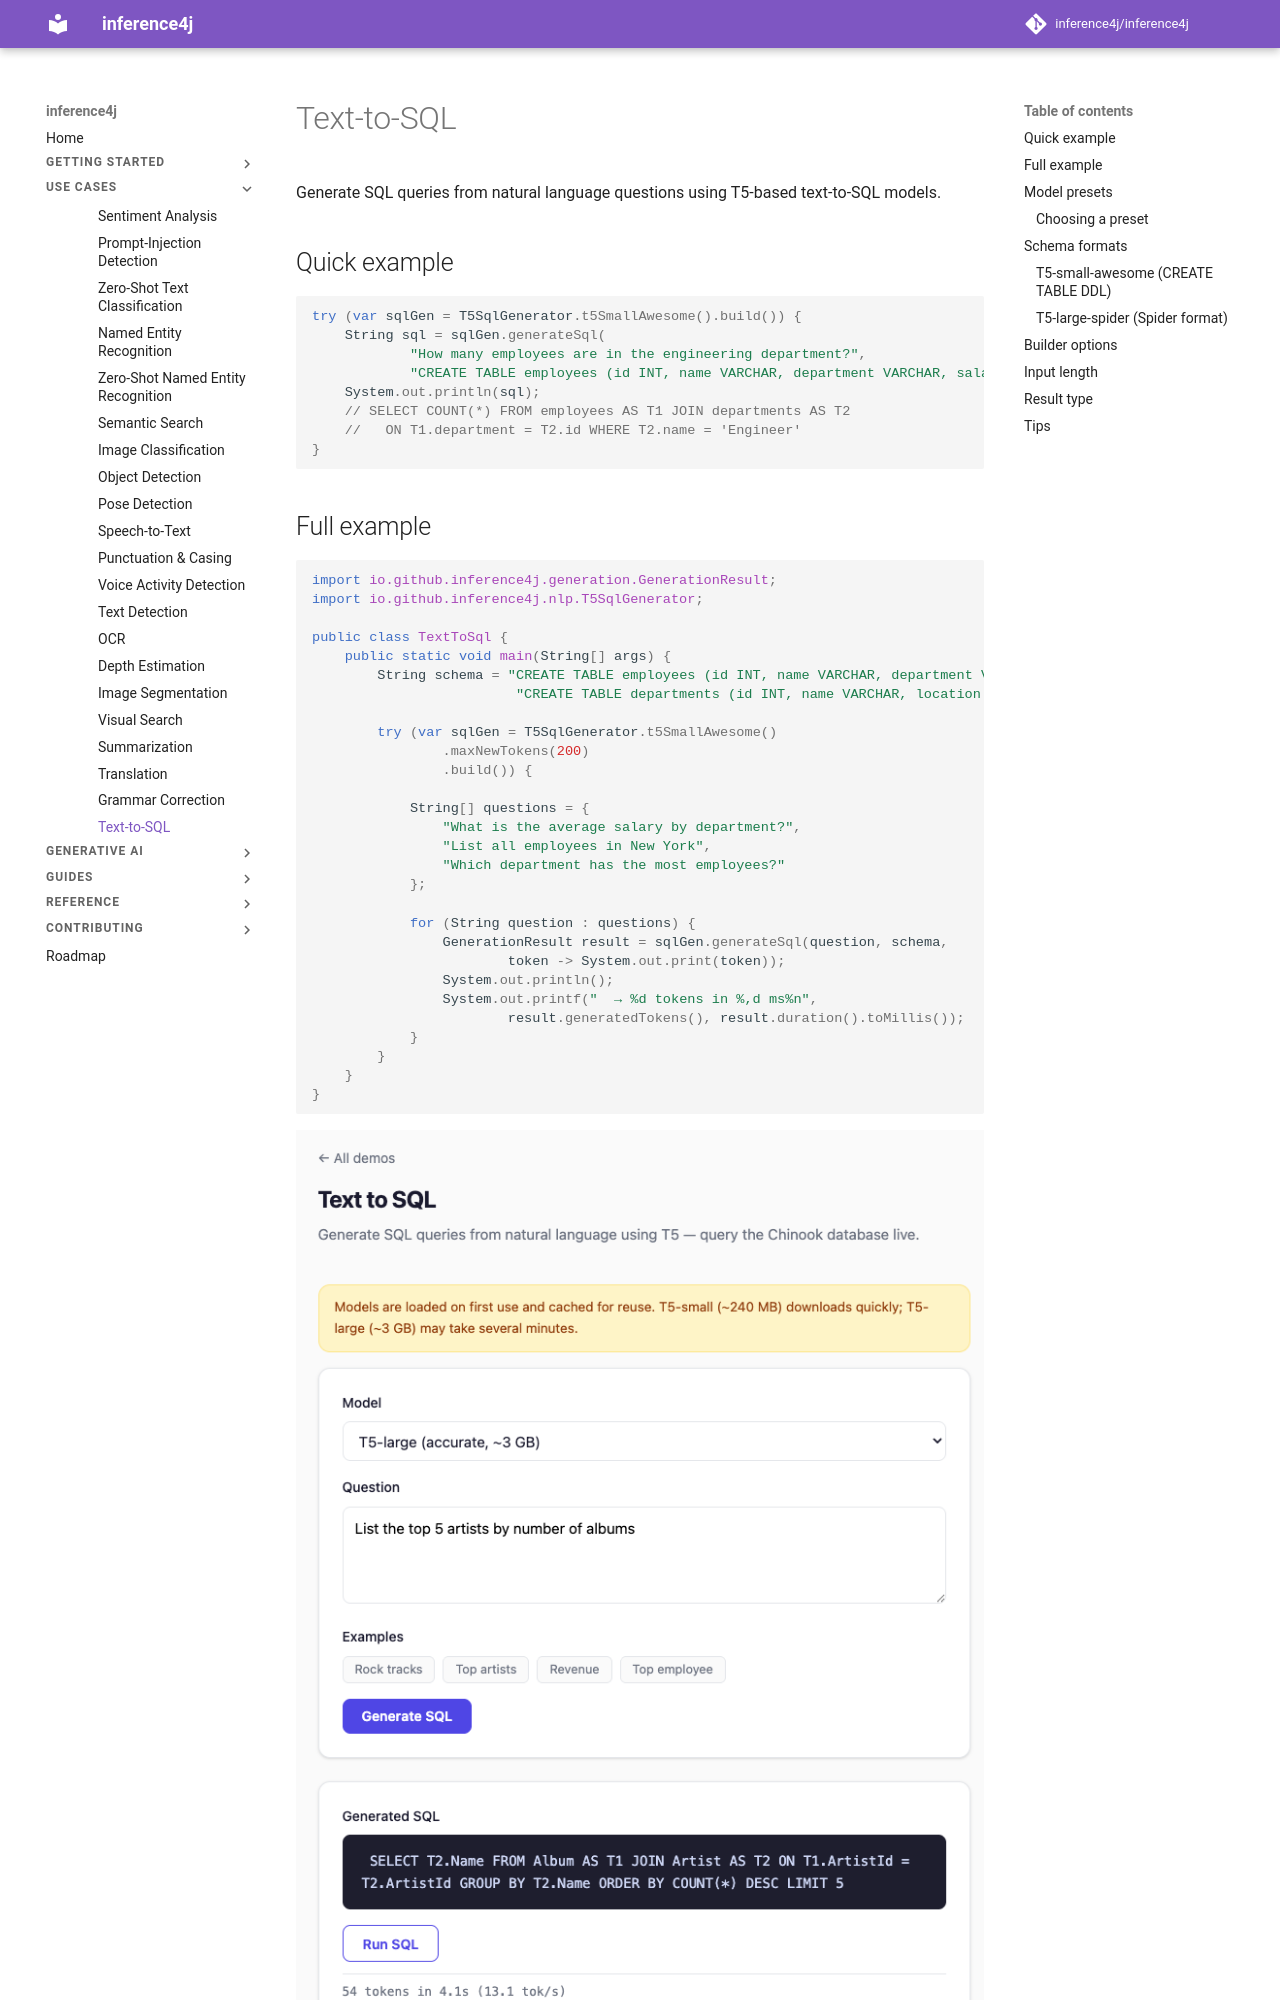

repository: inference4j/inference4j · page: use-cases/text-to-sql/index.html · generator: mkdocs

# Text-to-SQL

Generate SQL queries from natural language questions using T5-based text-to-SQL models.

## Quick example

```java
try (var sqlGen = T5SqlGenerator.t5SmallAwesome().build()) {
    String sql = sqlGen.generateSql(
            "How many employees are in the engineering department?",
            "CREATE TABLE employees (id INT, name VARCHAR, department VARCHAR, salary INT)");
    System.out.println(sql);
    // SELECT COUNT(*) FROM employees AS T1 JOIN departments AS T2
    //   ON T1.department = T2.id WHERE T2.name = 'Engineer'
}
```

## Full example

```java
import io.github.inference4j.generation.GenerationResult;
import io.github.inference4j.nlp.T5SqlGenerator;

public class TextToSql {
    public static void main(String[] args) {
        String schema = "CREATE TABLE employees (id INT, name VARCHAR, department VARCHAR, salary INT); " +
                         "CREATE TABLE departments (id INT, name VARCHAR, location VARCHAR)";

        try (var sqlGen = T5SqlGenerator.t5SmallAwesome()
                .maxNewTokens(200)
                .build()) {

            String[] questions = {
                "What is the average salary by department?",
                "List all employees in New York",
                "Which department has the most employees?"
            };

            for (String question : questions) {
                GenerationResult result = sqlGen.generateSql(question, schema,
                        token -> System.out.print(token));
                System.out.println();
                System.out.printf("  → %d tokens in %,d ms%n",
                        result.generatedTokens(), result.duration().toMillis());
            }
        }
    }
}
```

<figure markdown="span">
  ![Screenshot from showcase app](../assets/images/Text2SQL.png)
  <figcaption>Screenshot from showcase app</figcaption>
</figure>

## Model presets

| Preset | Model | Parameters | Size | Schema format |
|--------|-------|-----------|------|---------------|
| `T5SqlGenerator.t5SmallAwesome()` | T5-small-awesome-text-to-sql | 60M | ~240 MB | `CREATE TABLE` DDL |
| `T5SqlGenerator.t5LargeSpider()` | T5-LM-Large-text2sql-spider | 0.8B | ~4.6 GB | Spider format with `[SEP]` |
